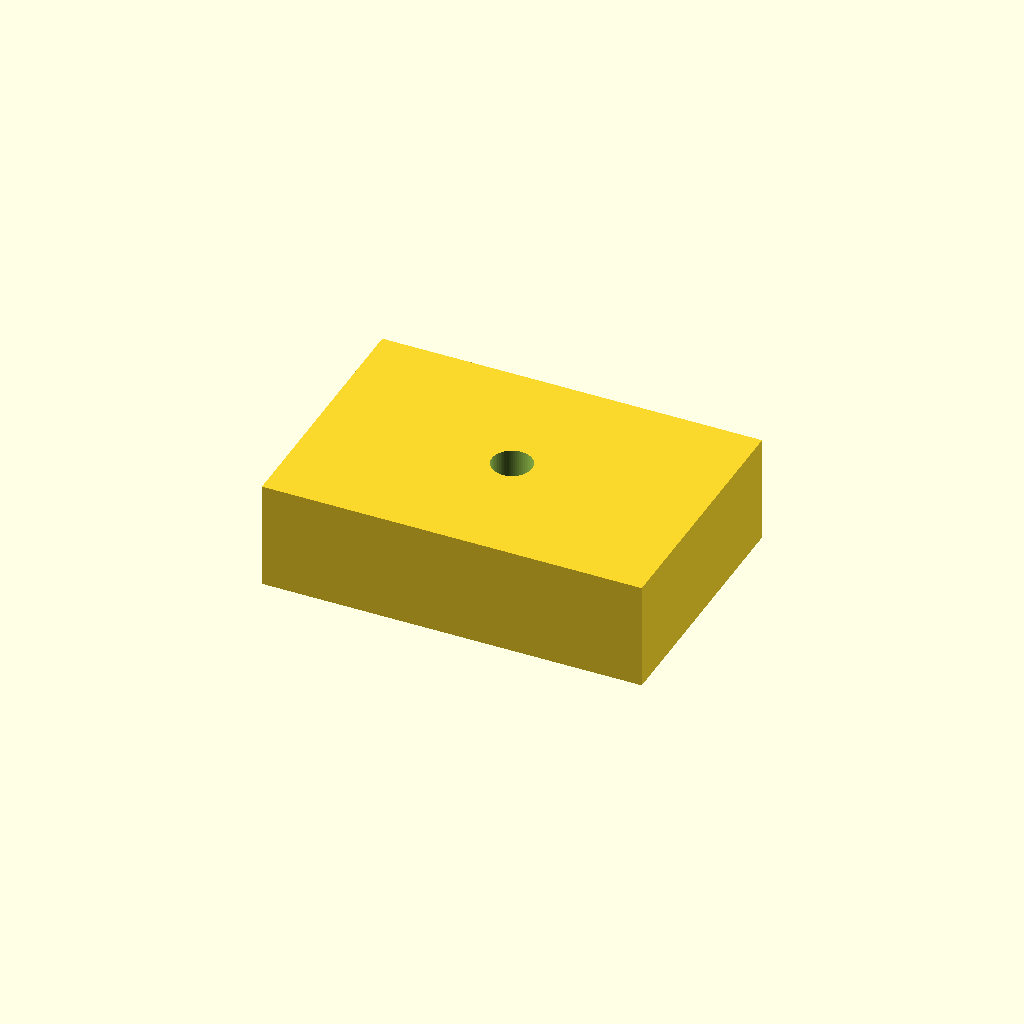
Cell 1: the model at its default parameters.
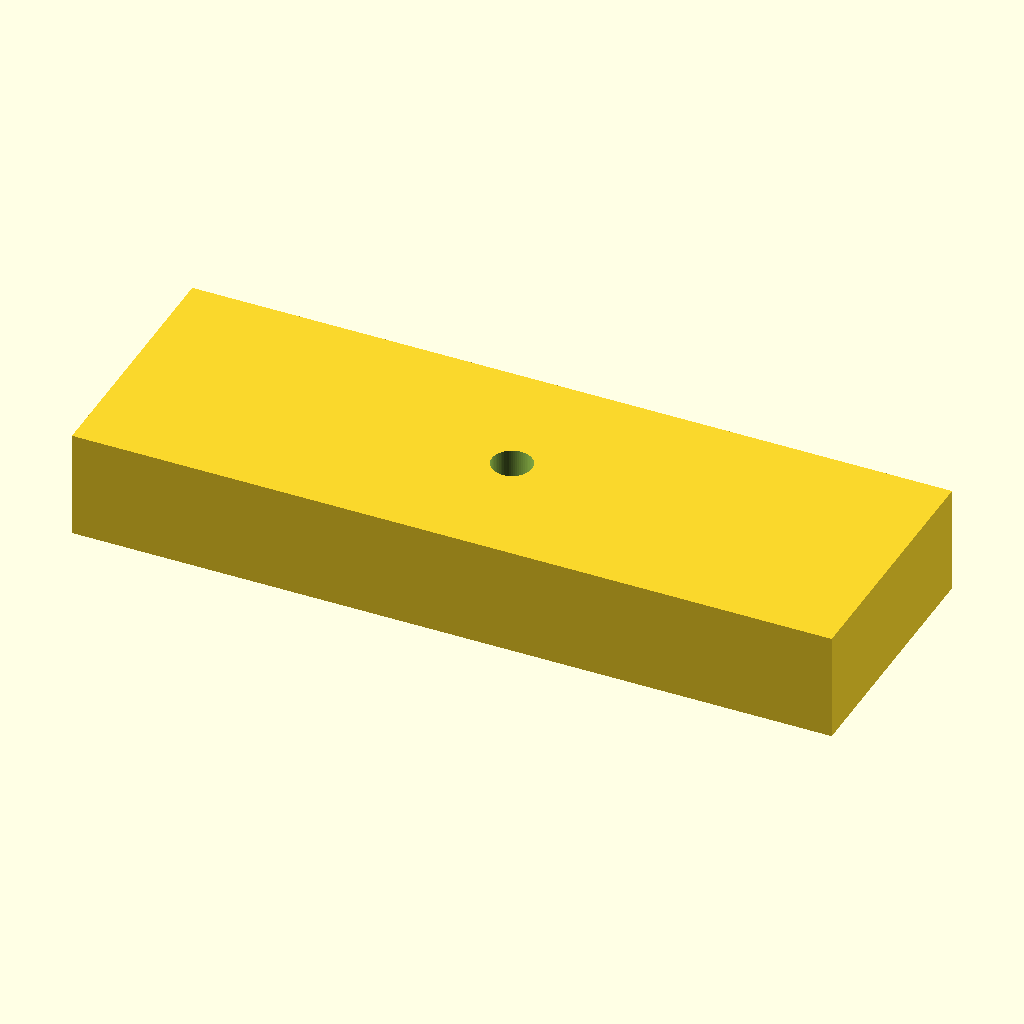
Cell 2: the same model with BLOCK_LENGTH_X = 212.
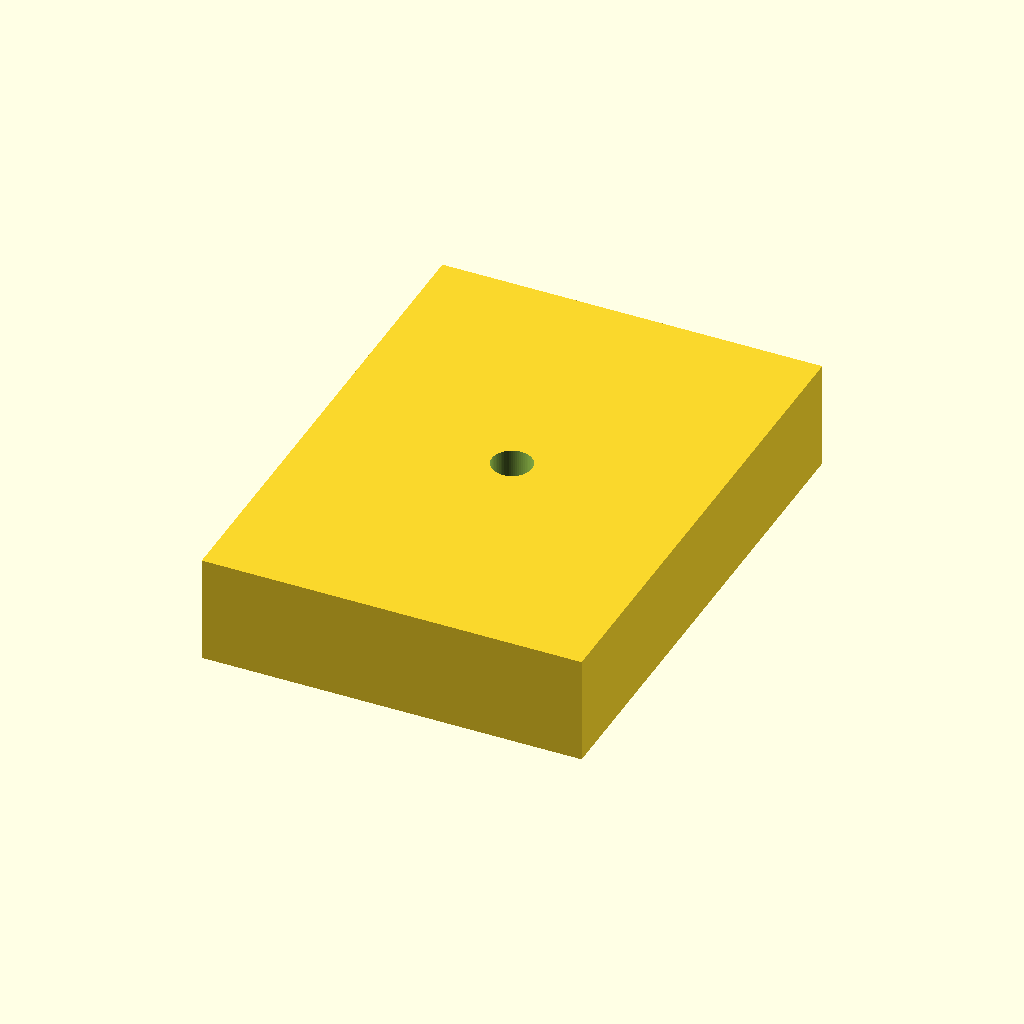
Cell 3: the same model with BLOCK_WIDTH_Y = 144.
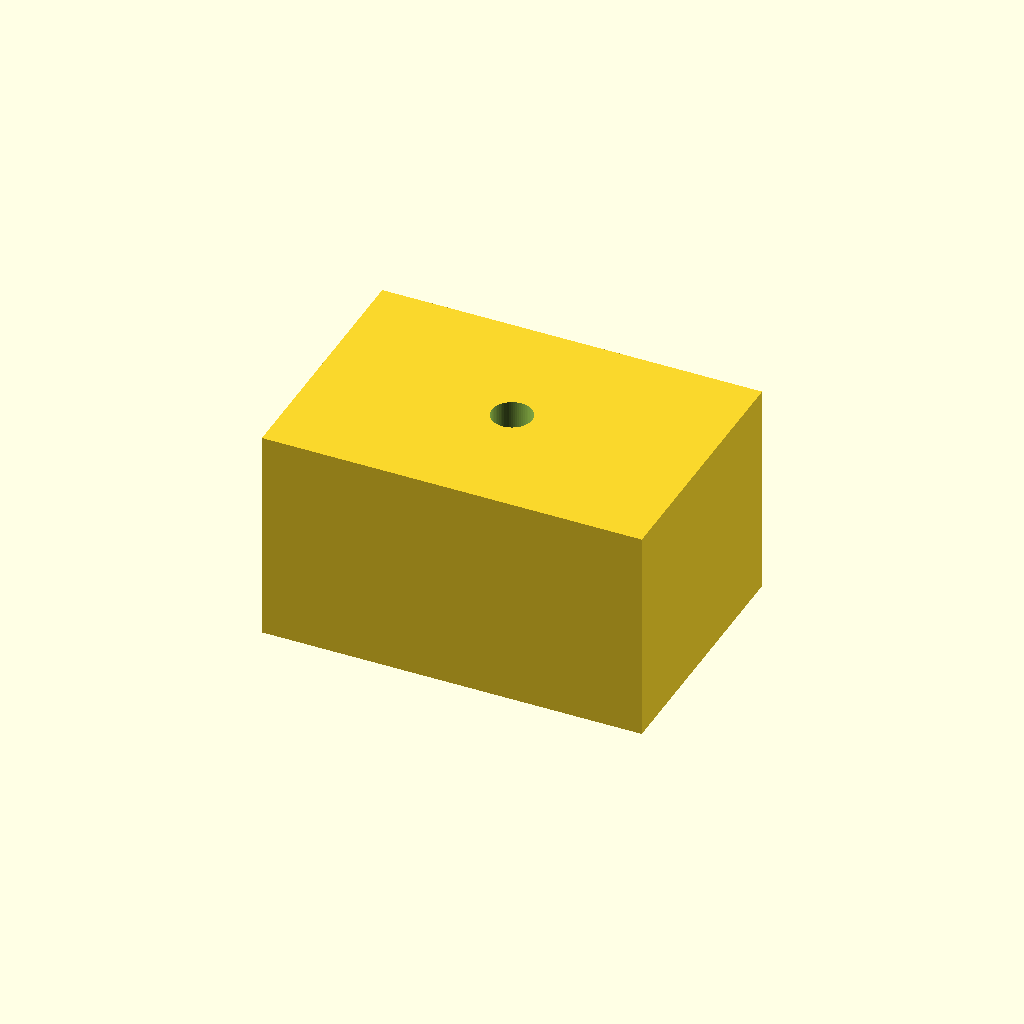
Cell 4 — BLOCK_HEIGHT_Z set to 60, the other parameters unchanged.
All cells are drawn from one camera (rotation 55°, 0°, 25°, orthographic, colour scheme Cornfield), so only the parameter changes between them.
The OpenSCAD source (bench/results/gpu-base-g0/code/qwen3.5-9b/tube_rack_1p5ml_s6_a0.scad):
// Bench Rack for 1.5 mL Microcentrifuge Tubes
// Dimensions based on user specifications

// Block Dimensions
BLOCK_LENGTH_X = 106; // mm
BLOCK_WIDTH_Y = 72;   // mm
BLOCK_HEIGHT_Z = 30;  // mm

// Grid Configuration
NUM_ROWS_Y = 4;       // Rows along Y
NUM_COLS_X = 6;       // Columns along X
GRID_SPACING_X = 16;  // mm centre-to-centre
GRID_SPACING_Y = 16;  // mm centre-to-centre

// Hole Dimensions
HOLE_DIAMETER = 11.2; // mm
HOLE_DEPTH = 25;      // mm (open top, closed bottom)
FLOOR_HEIGHT = 5;     // mm (solid floor at bottom)

// Tolerance for cutting operations (to ensure clean removal)
CUT_TOLERANCE = 0.1;  // mm

// Set global faceting for smooth curves
$fn = 64;

// Calculate grid offsets to center the grid on the block
// Total span X = (NUM_COLS_X - 1) * GRID_SPACING_X
// Offset X = (BLOCK_LENGTH_X - Total span X) / 2
GRID_OFFSET_X = (BLOCK_LENGTH_X - (NUM_COLS_X - 1) * GRID_SPACING_X) / 2;

// Total span Y = (NUM_ROWS_Y - 1) * GRID_SPACING_Y
// Offset Y = (BLOCK_WIDTH_Y - Total span Y) / 2
GRID_OFFSET_Y = (BLOCK_WIDTH_Y - (NUM_ROWS_Y - 1) * GRID_SPACING_Y) / 2;

// Main Block
difference() {
    // Create the solid rectangular block
    cube([BLOCK_LENGTH_X, BLOCK_WIDTH_Y, BLOCK_HEIGHT_Z], center = true);
    
    // Create holes
    // We use a loop to generate cylinders that cut through the block
    // The cylinder height is the full block height to ensure clean cuts
    for (r = [0 : NUM_ROWS_Y - 1]) {
        for (c = [0 : NUM_COLS_X - 1]) {
            // Calculate position of each hole center
            pos_x = GRID_OFFSET_X + c * GRID_SPACING_X;
            pos_y = GRID_OFFSET_Y + r * GRID_SPACING_Y;
            
            // Define the cutting cylinder
            // Radius is half diameter
            // Height is slightly more than block height to ensure full cut
            // Z position is centered in the block
            cylinder(
                h = BLOCK_HEIGHT_Z + (CUT_TOLERANCE * 2),
                r = HOLE_DIAMETER / 2,
                center = [pos_x, pos_y, 0],
                $fn = 64
            );
        }
    }
}
Customizer parameters (derived from the source; name, type, default, range or options):
BLOCK_LENGTH_X: number, default 106
BLOCK_WIDTH_Y: number, default 72
BLOCK_HEIGHT_Z: number, default 30
NUM_ROWS_Y: number, default 4
NUM_COLS_X: number, default 6
GRID_SPACING_X: number, default 16
GRID_SPACING_Y: number, default 16
HOLE_DIAMETER: number, default 11.2
HOLE_DEPTH: number, default 25
FLOOR_HEIGHT: number, default 5
CUT_TOLERANCE: number, default 0.1
